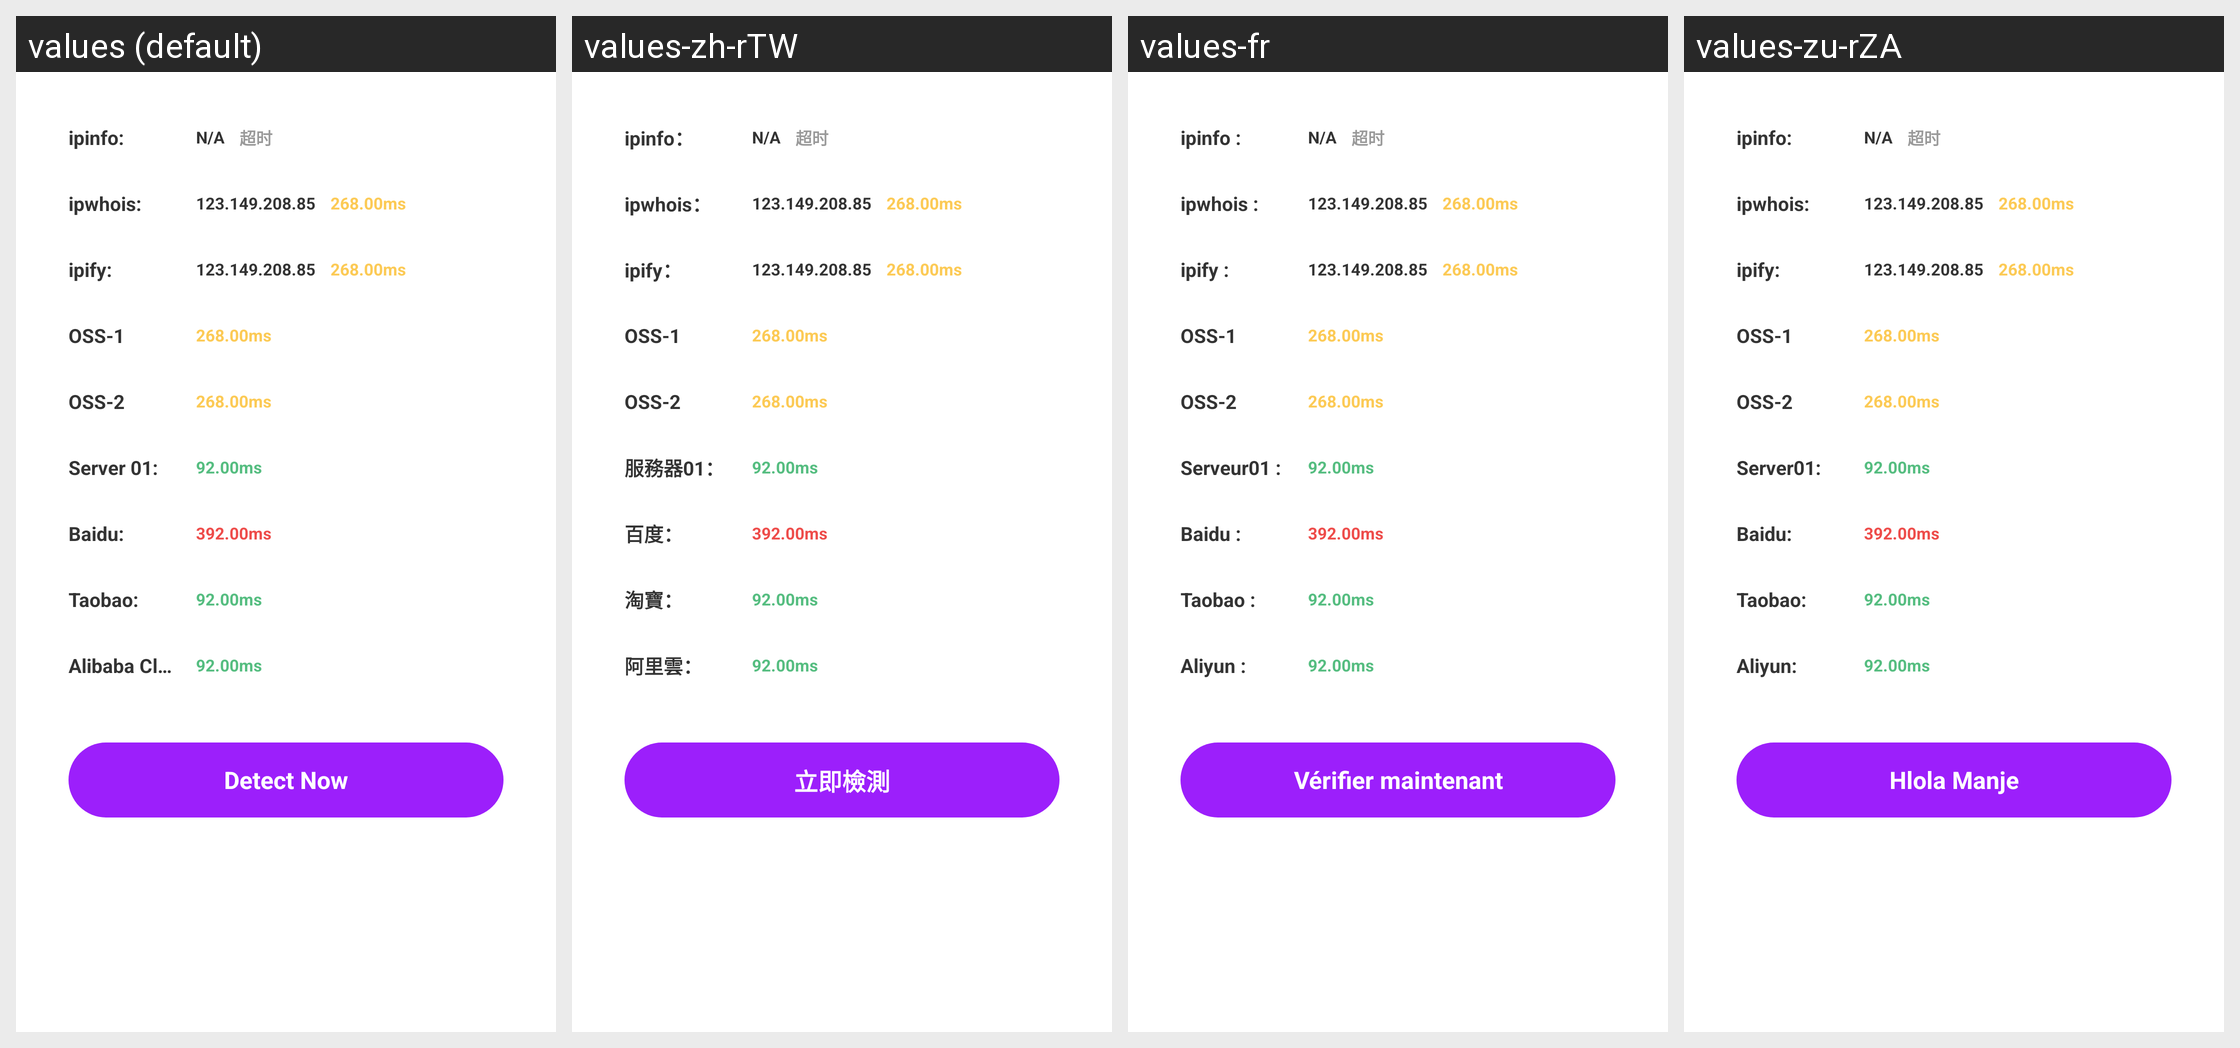

Locale-by-locale string values for the Android screen shown in this grid:
Android screen res/layout/activity_net_broad_work.xml rendered under 4 locales, left to right: values (default), values-zh-rTW, values-fr, values-zu-rZA. Device: Nexus 5 (rendered at 1080×1920; each locale shown at half size, 540×960, under a caption strip naming it); theme Theme.VoiceChat.
Other locales in the repository, not shown: values-ar-rEG, values-bn-rBD, values-de-rDE, values-el-rGR, values-en-rUS, values-es-rES, values-ha-rNG, values-he-rIL, values-hi-rIN, values-in-rID, values-it-rIT, values-ja-rJP, values-jv-rID, values-ko-rKR, values-lo-rLA, values-mn-rMN, values-ms-rMY, values-my-rMM, values-ne-rNP, values-pa-rIN, values-pl-rPL, values-pt-rPT, values-ro-rRO, values-ru-rRU, values-sw-rKE, values-th-rTH, values-tl-rPH, values-tr-rTR, values-uk-rUA, values-ur-rPK, values-vi-rVN, values-zh-rCN.
Strings drawn on this screen, with the default value and each locale's value (text and hints the layout hard-codes, and strings that could not be matched under every locale, appear in the picture but are not listed):

ipinfo
  values: ipinfo:
  values-zh-rTW: ipinfo：
  values-fr: ipinfo :
  values-zu-rZA: ipinfo:

ipwhois
  values: ipwhois:
  values-zh-rTW: ipwhois：
  values-fr: ipwhois :
  values-zu-rZA: ipwhois:

ipify
  values: ipify:
  values-zh-rTW: ipify：
  values-fr: ipify :
  values-zu-rZA: ipify:
